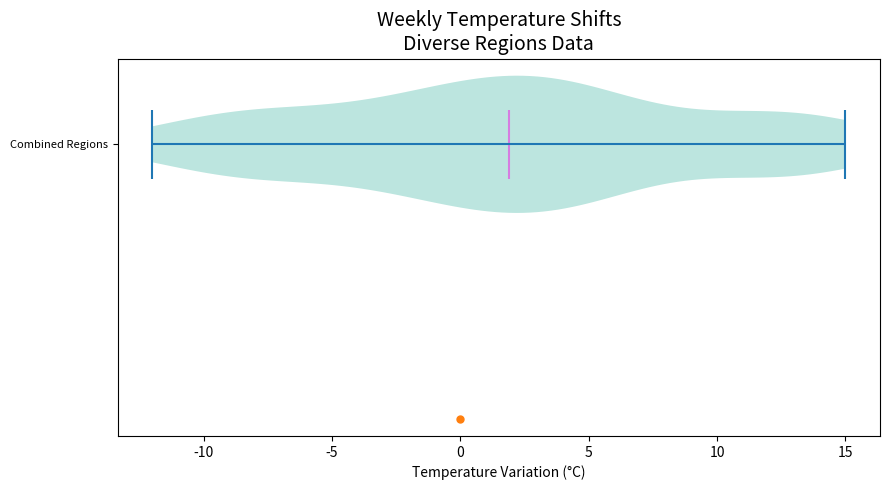

Here is the Python script that generated this plot:
import matplotlib.pyplot as plt
import numpy as np

data = [-5, -3, 0, 2, 1, -1, -4, 3, 2, 0, -2, -3, 1, 2, -3, 0, 3, -1, 4, 3, -2, 0, 3, -1, 2, 3, -1, -2, 1, 2, 
        2, 4, 5, 6, 7, 6, 5, 4, 4, 5, 6, 7, 6, 5, 4, 10, 15, 13, 14, 12, 13, 15, 14, 12, 10, 11, 12, 13, 14, 12, 
        -10, -8, -9, -7, -8, -9, -11, -12, -9, -8, -10, -7, -5, -6, -8]

plt.figure(figsize=(9, 5))

parts = plt.violinplot(data, vert=False, showmeans=True, showmedians=False)

for pc in parts['bodies']:
    pc.set_facecolor('#21AA95')  # Changed color for the body
parts['cmeans'].set_color('#D67DE1')  # Changed to mean line color

plt.title('Weekly Temperature Shifts\nDiverse Regions Data', fontsize=14, fontweight='regular')
plt.xlabel('Temperature Variation (°C)', fontsize=10)
plt.yticks([1], ['Combined Regions'], fontsize=8)

plt.grid(visible=False, axis='x')
plt.plot([0], marker='o', markersize=5)  # Added point markers for illustrative purposes
plt.tight_layout()
plt.show()
